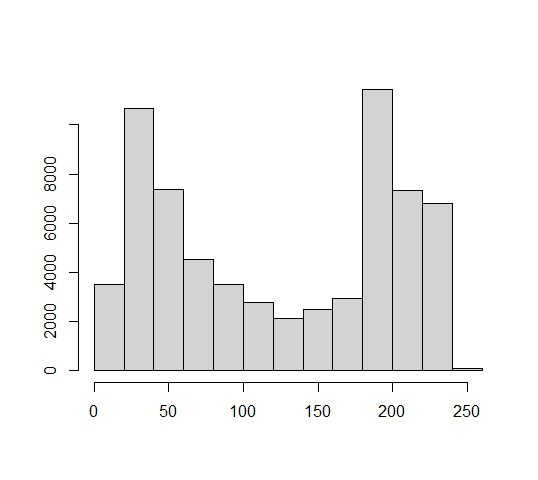

The table this chart was drawn from, first rows:
60, 42, 51, 72, 65, 36, 45, 74, 81, 46, 54, 58, 82, 79, 42, 64, 43, 18, 40, 60, 50, 63, 45, 47
132, 97, 125, 152, 109, 95, 74, 145, 160, 134, 161, 167, 159, 142, 94, 127, 96, 51, 96, 129, 117, 106, 97, 91
115, 125, 134, 148, 136, 109, 89, 118, 142, 136, 141, 137, 116, 112, 85, 132, 144, 117, 147, 115, 98, 112, 95, 93
109, 130, 169, 167, 139, 109, 107, 101, 107, 91, 119, 111, 102, 79, 46, 65, 109, 113, 108, 124, 98, 100, 52, 82
158, 151, 163, 144, 114, 132, 121, 103, 68, 106, 138, 126, 115, 140, 92, 67, 76, 74, 86, 56, 81, 67, 48, 40
176, 170, 123, 155, 121, 113, 113, 84, 58, 92, 98, 108, 119, 94, 64, 45, 38, 50, 61, 69, 68, 49, 44, 38
152, 165, 107, 143, 130, 84, 96, 72, 50, 53, 110, 144, 138, 121, 64, 33, 32, 53, 86, 109, 52, 55, 50, 46
87, 111, 112, 171, 134, 93, 91, 107, 70, 77, 114, 120, 138, 108, 65, 35, 48, 57, 115, 84, 57, 76, 80, 44
80, 86, 56, 101, 112, 79, 54, 60, 84, 129, 130, 86, 72, 78, 69, 75, 95, 70, 92, 54, 46, 84, 77, 55
69, 100, 159, 183, 118, 68, 40, 60, 95, 150, 161, 138, 90, 58, 82, 110, 89, 49, 39, 36, 39, 53, 48, 62
76, 88, 109, 127, 113, 67, 65, 67, 73, 120, 156, 129, 91, 55, 53, 78, 47, 28, 36, 48, 58, 54, 47, 58
62, 61, 103, 124, 122, 127, 139, 157, 140, 136, 95, 94, 121, 69, 31, 46, 45, 32, 42, 39, 33, 44, 54, 33
70, 58, 94, 105, 90, 110, 151, 131, 102, 104, 97, 74, 68, 80, 59, 46, 39, 36, 27, 36, 30, 33, 49, 41
117, 107, 102, 116, 107, 129, 163, 142, 106, 78, 62, 45, 74, 105, 89, 54, 33, 32, 20, 32, 36, 39, 41, 37
142, 126, 101, 125, 139, 150, 132, 130, 94, 78, 50, 43, 50, 91, 119, 81, 45, 39, 26, 28, 41, 43, 47, 43
89, 100, 108, 78, 119, 114, 111, 150, 114, 97, 73, 88, 44, 47, 72, 105, 73, 48, 29, 38, 38, 53, 62, 45
189, 157, 89, 78, 64, 70, 88, 106, 100, 62, 83, 90, 42, 41, 67, 65, 109, 65, 53, 52, 51, 63, 69, 44
198, 89, 60, 69, 44, 57, 76, 107, 65, 54, 86, 75, 30, 26, 33, 28, 43, 41, 48, 74, 86, 112, 57, 39
113, 61, 83, 61, 36, 55, 110, 165, 119, 56, 36, 38, 38, 28, 25, 37, 60, 47, 52, 56, 56, 75, 59, 41
85, 55, 94, 86, 38, 39, 73, 99, 77, 55, 63, 55, 42, 27, 46, 71, 86, 90, 84, 72, 64, 50, 39, 42
113, 75, 98, 99, 59, 67, 60, 77, 56, 77, 63, 40, 45, 44, 90, 93, 78, 47, 60, 61, 51, 50, 42, 46
177, 131, 121, 97, 108, 125, 81, 101, 97, 101, 113, 100, 70, 68, 124, 154, 113, 76, 57, 57, 36, 36, 38, 45
135, 157, 133, 109, 160, 138, 93, 137, 85, 82, 160, 131, 86, 97, 146, 126, 138, 130, 70, 53, 41, 40, 39, 42
115, 107, 157, 149, 135, 118, 79, 151, 143, 100, 109, 152, 123, 100, 145, 119, 91, 87, 78, 51, 55, 50, 50, 45
102, 54, 74, 76, 83, 89, 62, 85, 115, 116, 81, 139, 103, 104, 140, 99, 85, 93, 72, 58, 64, 70, 91, 60
127, 68, 74, 97, 69, 115, 119, 70, 77, 86, 94, 116, 122, 133, 177, 149, 83, 60, 55, 72, 90, 91, 73, 67
131, 107, 104, 115, 113, 117, 117, 97, 94, 103, 118, 131, 130, 151, 140, 114, 62, 44, 79, 106, 132, 96, 57, 46
144, 139, 113, 96, 152, 129, 130, 124, 109, 116, 105, 89, 117, 111, 97, 77, 67, 55, 66, 88, 109, 81, 60, 39
112, 143, 115, 89, 124, 142, 109, 119, 119, 115, 124, 125, 114, 74, 39, 53, 72, 66, 60, 70, 69, 49, 47, 48
63, 120, 143, 136, 95, 108, 84, 71, 89, 118, 85, 83, 84, 63, 48, 57, 42, 50, 53, 35, 49, 45, 43, 43
49, 103, 98, 65, 74, 75, 83, 81, 129, 132, 124, 65, 58, 65, 47, 40, 32, 29, 44, 39, 48, 48, 43, 58
82, 75, 59, 65, 65, 93, 96, 120, 89, 102, 90, 58, 56, 44, 35, 37, 35, 30, 39, 38, 55, 100, 70, 74
77, 57, 71, 88, 89, 89, 92, 120, 92, 46, 42, 45, 56, 38, 40, 43, 56, 55, 44, 54, 86, 88, 114, 143
61, 59, 70, 69, 82, 77, 56, 69, 67, 44, 45, 43, 41, 26, 34, 59, 79, 93, 52, 51, 76, 137, 162, 142
50, 52, 56, 65, 69, 60, 51, 56, 57, 46, 53, 44, 30, 37, 39, 96, 146, 115, 76, 76, 88, 133, 123, 120
67, 68, 63, 77, 79, 91, 72, 79, 61, 54, 41, 46, 34, 39, 29, 35, 54, 90, 98, 75, 73, 85, 78, 67
102, 75, 70, 60, 67, 81, 81, 67, 63, 44, 39, 39, 28, 41, 36, 51, 85, 83, 104, 76, 58, 58, 91, 72
187, 66, 63, 76, 108, 97, 131, 79, 67, 58, 49, 37, 39, 33, 48, 93, 143, 107, 84, 83, 63, 78, 80, 78
190, 61, 36, 63, 76, 77, 84, 108, 83, 69, 55, 83, 50, 53, 42, 65, 100, 89, 79, 73, 63, 76, 61, 59
184, 54, 50, 99, 57, 46, 55, 103, 75, 62, 41, 56, 88, 69, 38, 46, 117, 138, 110, 121, 95, 87, 79, 60
182, 46, 57, 103, 70, 58, 63, 102, 56, 53, 63, 124, 90, 68, 61, 41, 74, 143, 155, 118, 71, 108, 70, 52
177, 41, 26, 36, 51, 58, 63, 56, 62, 129, 165, 140, 113, 81, 49, 43, 54, 102, 163, 102, 51, 78, 63, 46
179, 42, 19, 25, 77, 89, 74, 58, 78, 154, 186, 117, 85, 67, 65, 54, 83, 79, 94, 73, 54, 72, 80, 59
164, 41, 22, 40, 120, 99, 52, 55, 61, 117, 148, 77, 43, 36, 51, 65, 95, 136, 116, 71, 60, 81, 77, 54
146, 43, 32, 42, 114, 117, 77, 51, 46, 80, 115, 77, 80, 73, 85, 126, 159, 169, 132, 85, 65, 63, 54, 48
140, 47, 38, 27, 81, 141, 133, 88, 51, 57, 67, 73, 127, 135, 159, 183, 139, 145, 141, 91, 54, 51, 52, 44
125, 44, 36, 27, 60, 148, 144, 62, 45, 40, 45, 66, 124, 186, 205, 157, 97, 104, 147, 99, 55, 52, 64, 56
157, 57, 36, 27, 27, 123, 110, 45, 33, 39, 41, 53, 68, 124, 172, 165, 112, 82, 88, 74, 63, 56, 62, 42
139, 73, 70, 33, 21, 55, 81, 41, 31, 35, 61, 83, 91, 105, 114, 116, 103, 73, 46, 53, 80, 100, 90, 60
101, 78, 71, 42, 24, 28, 81, 52, 46, 80, 88, 73, 90, 101, 103, 100, 96, 78, 52, 39, 44, 82, 74, 54
83, 68, 56, 47, 28, 35, 63, 62, 111, 100, 52, 56, 84, 96, 117, 133, 100, 69, 55, 39, 35, 54, 44, 32
96, 83, 49, 61, 66, 77, 56, 52, 90, 75, 48, 51, 76, 67, 52, 84, 90, 49, 63, 54, 39, 44, 41, 30
97, 99, 75, 63, 90, 99, 69, 71, 120, 80, 37, 45, 48, 71, 71, 66, 58, 56, 76, 88, 41, 38, 35, 33
52, 93, 103, 85, 88, 82, 73, 90, 74, 46, 34, 36, 41, 61, 90, 58, 46, 49, 52, 43, 30, 27, 29, 27
63, 86, 125, 110, 91, 144, 113, 121, 78, 43, 34, 38, 51, 45, 43, 57, 46, 43, 39, 26, 37, 31, 27, 37
87, 60, 88, 105, 114, 124, 134, 147, 83, 29, 32, 33, 31, 39, 43, 55, 37, 30, 31, 38, 58, 34, 27, 25
129, 71, 108, 133, 133, 73, 90, 149, 94, 48, 52, 37, 29, 34, 40, 40, 38, 22, 31, 35, 50, 48, 33, 21
80, 88, 154, 140, 90, 46, 60, 97, 72, 48, 44, 49, 37, 31, 33, 25, 31, 29, 31, 38, 52, 43, 29, 23
70, 103, 124, 126, 55, 40, 49, 99, 71, 35, 47, 79, 45, 37, 32, 36, 29, 37, 29, 35, 41, 48, 36, 29
112, 113, 100, 121, 67, 53, 52, 84, 65, 30, 42, 35, 30, 33, 25, 30, 27, 37, 37, 34, 45, 45, 48, 42
77, 85, 75, 62, 70, 68, 47, 51, 61, 74, 54, 35, 36, 47, 23, 34, 59, 38, 31, 41, 47, 72, 100, 98
... 195 more rows
